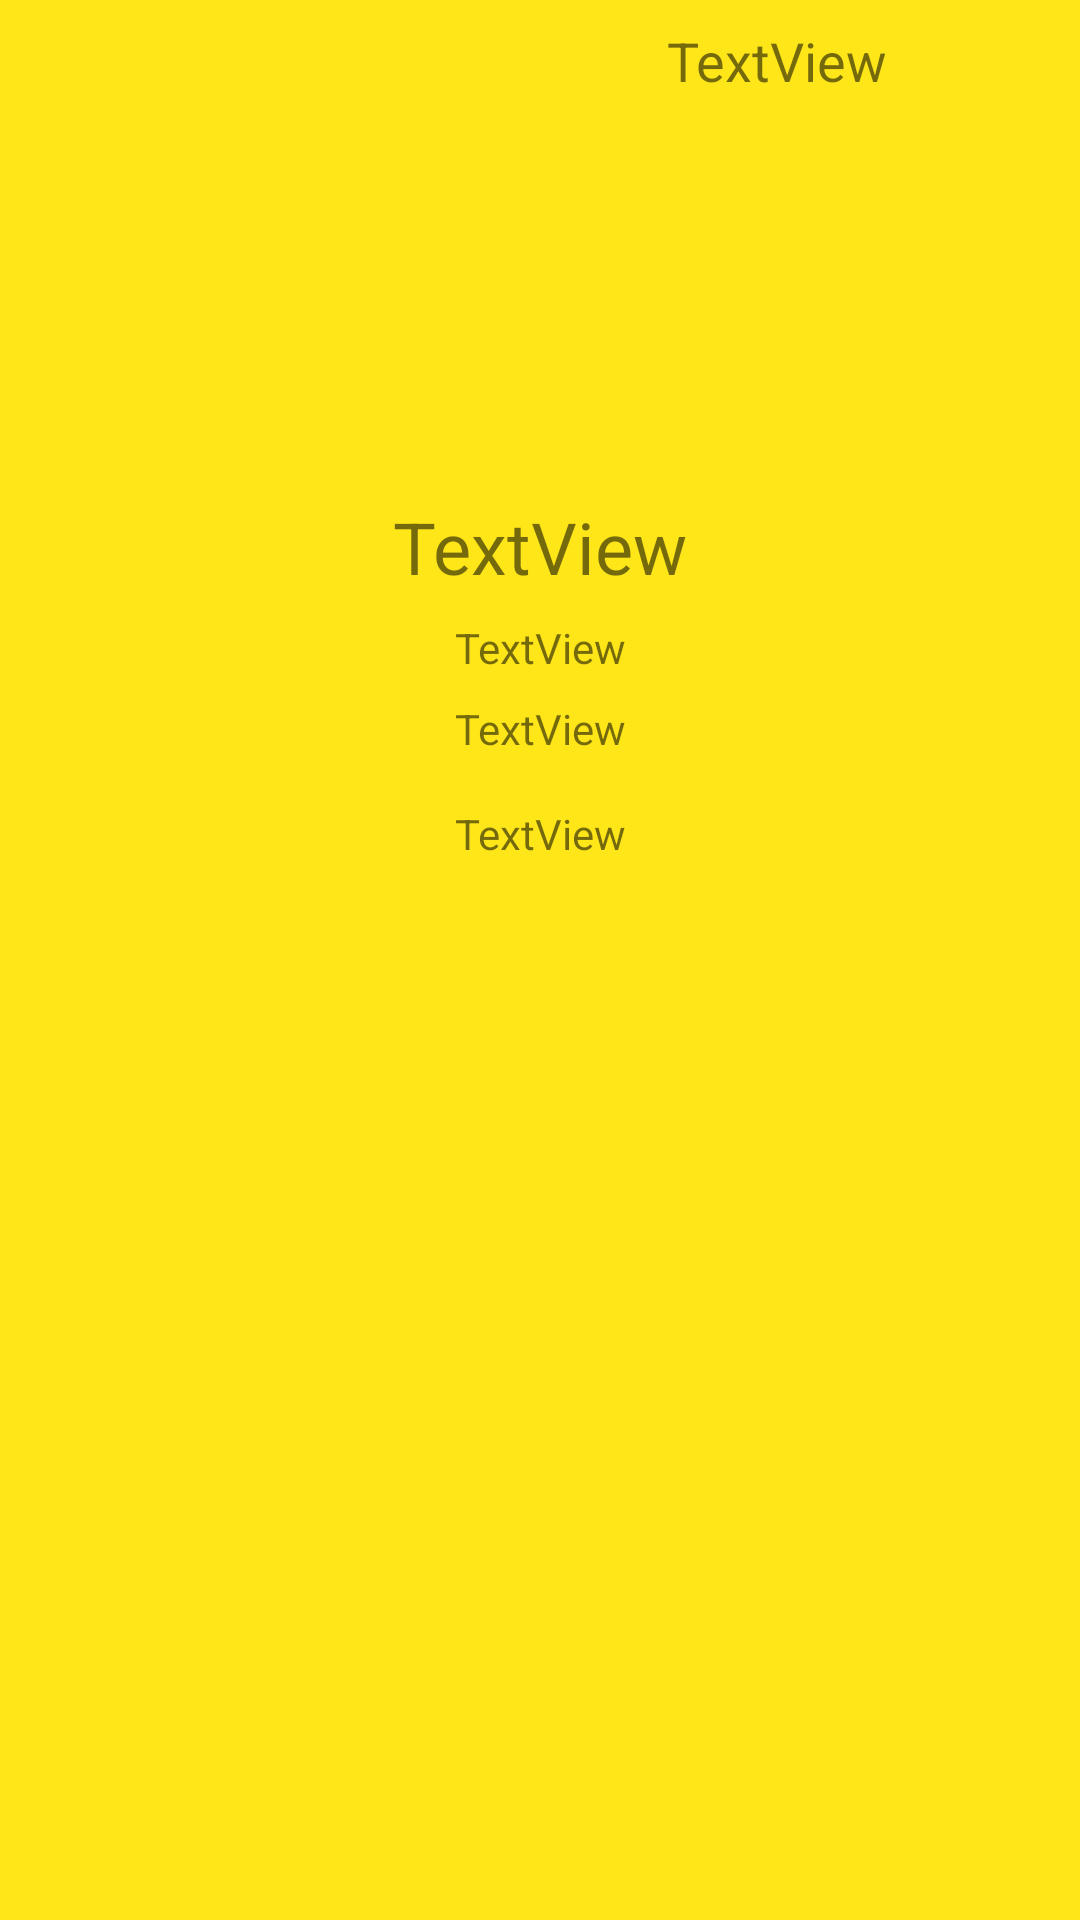

The Android layout XML behind this screen, and the referenced resources:
<!-- AndroidManifest.xml: application theme Theme.Cinemov -->
<!-- res/layout/activity_avaliacao_details.xml -->
<?xml version="1.0" encoding="utf-8"?>
<layout xmlns:android="http://schemas.android.com/apk/res/android"
    xmlns:app="http://schemas.android.com/apk/res-auto"
    xmlns:tools="http://schemas.android.com/tools"
    tools:context=".AvaliacaoDetailsActivity">

    <data>
        <variable
            name="viewmodel"
            type="br.thales.cinemov.AvaliacaoViewModel" />
    </data>

    <androidx.constraintlayout.widget.ConstraintLayout
        android:layout_width="match_parent"
        android:layout_height="match_parent"
        android:background="@color/amarelo">

        <ScrollView
            android:layout_width="match_parent"
            android:layout_height="match_parent"
            app:layout_constraintBottom_toBottomOf="parent"
            app:layout_constraintEnd_toEndOf="parent"
            app:layout_constraintHorizontal_bias="0.0"
            app:layout_constraintStart_toStartOf="parent"
            app:layout_constraintTop_toTopOf="parent"
            app:layout_constraintVertical_bias="0.0">

            <androidx.constraintlayout.widget.ConstraintLayout
                android:layout_width="match_parent"
                android:layout_height="wrap_content">

                <ImageView
                    android:id="@+id/imgAutorFoto"
                    android:layout_width="150dp"
                    android:layout_height="150dp"
                    android:layout_marginStart="8dp"
                    android:layout_marginTop="8dp"
                    app:layout_constraintStart_toStartOf="parent"
                    app:layout_constraintTop_toTopOf="parent"
                    tools:srcCompat="@tools:sample/avatars" />

                <TextView
                    android:id="@+id/txtAutorNome"
                    android:layout_width="wrap_content"
                    android:layout_height="wrap_content"
                    android:layout_marginStart="8dp"
                    android:layout_marginTop="8dp"
                    android:layout_marginEnd="8dp"
                    android:text="TextView"
                    android:textSize="18sp"
                    app:layout_constraintEnd_toEndOf="parent"
                    app:layout_constraintStart_toEndOf="@+id/imgAutorFoto"
                    app:layout_constraintTop_toTopOf="parent" />

                <TextView
                    android:id="@+id/txtTituloAvaliacao"
                    android:layout_width="wrap_content"
                    android:layout_height="wrap_content"
                    android:layout_marginStart="8dp"
                    android:layout_marginTop="8dp"
                    android:layout_marginEnd="8dp"
                    android:text="TextView"
                    android:textSize="24sp"
                    app:layout_constraintEnd_toEndOf="parent"
                    app:layout_constraintStart_toStartOf="parent"
                    app:layout_constraintTop_toBottomOf="@+id/imgAutorFoto" />

                <TextView
                    android:id="@+id/txtNomeFilmeAvaliado"
                    android:layout_width="wrap_content"
                    android:layout_height="wrap_content"
                    android:layout_marginStart="8dp"
                    android:layout_marginTop="8dp"
                    android:layout_marginEnd="8dp"
                    android:text="TextView"
                    app:layout_constraintEnd_toEndOf="parent"
                    app:layout_constraintStart_toStartOf="parent"
                    app:layout_constraintTop_toBottomOf="@+id/txtTituloAvaliacao" />

                <ImageView
                    android:id="@+id/imgPosterFilmeAvaliado"
                    android:layout_width="wrap_content"
                    android:layout_height="wrap_content"
                    android:layout_marginStart="8dp"
                    android:layout_marginTop="8dp"
                    android:layout_marginEnd="8dp"
                    app:layout_constraintEnd_toEndOf="parent"
                    app:layout_constraintStart_toStartOf="parent"
                    app:layout_constraintTop_toBottomOf="@+id/txtNotaAvaliada"
                    tools:srcCompat="@tools:sample/avatars" />

                <TextView
                    android:id="@+id/txtAvaliacaoTexto"
                    android:layout_width="wrap_content"
                    android:layout_height="wrap_content"
                    android:layout_marginStart="8dp"
                    android:layout_marginTop="8dp"
                    android:layout_marginEnd="8dp"
                    android:text="TextView"
                    app:layout_constraintBottom_toBottomOf="parent"
                    app:layout_constraintEnd_toEndOf="parent"
                    app:layout_constraintStart_toStartOf="parent"
                    app:layout_constraintTop_toBottomOf="@+id/imgPosterFilmeAvaliado" />

                <TextView
                    android:id="@+id/txtNotaAvaliada"
                    android:layout_width="wrap_content"
                    android:layout_height="wrap_content"
                    android:layout_marginStart="8dp"
                    android:layout_marginTop="8dp"
                    android:layout_marginEnd="8dp"
                    android:text="TextView"
                    app:layout_constraintEnd_toEndOf="parent"
                    app:layout_constraintStart_toStartOf="parent"
                    app:layout_constraintTop_toBottomOf="@+id/txtNomeFilmeAvaliado" />

            </androidx.constraintlayout.widget.ConstraintLayout>
        </ScrollView>

    </androidx.constraintlayout.widget.ConstraintLayout>

</layout>
<!-- resources referenced by this layout -->
<resources>
  <color name="amarelo">#ffe619</color>
  <style name="Theme.Cinemov" parent="Theme.MaterialComponents.DayNight.NoActionBar">
          
          <item name="colorPrimary">@color/amarelo</item>
          <item name="colorPrimaryVariant">@color/black</item>
          <item name="colorOnPrimary">@color/amarelo</item>
          
          <item name="colorSecondary">@color/teal_200</item>
          <item name="colorSecondaryVariant">@color/teal_700</item>
          <item name="colorOnSecondary">@color/black</item>
          
          <item name="android:statusBarColor" tools:targetApi="l">?attr/colorPrimaryVariant</item>
          
      </style>
  <color name="black">#FF000000</color>
  <color name="teal_200">#FF03DAC5</color>
  <color name="teal_700">#FF018786</color>
</resources>
